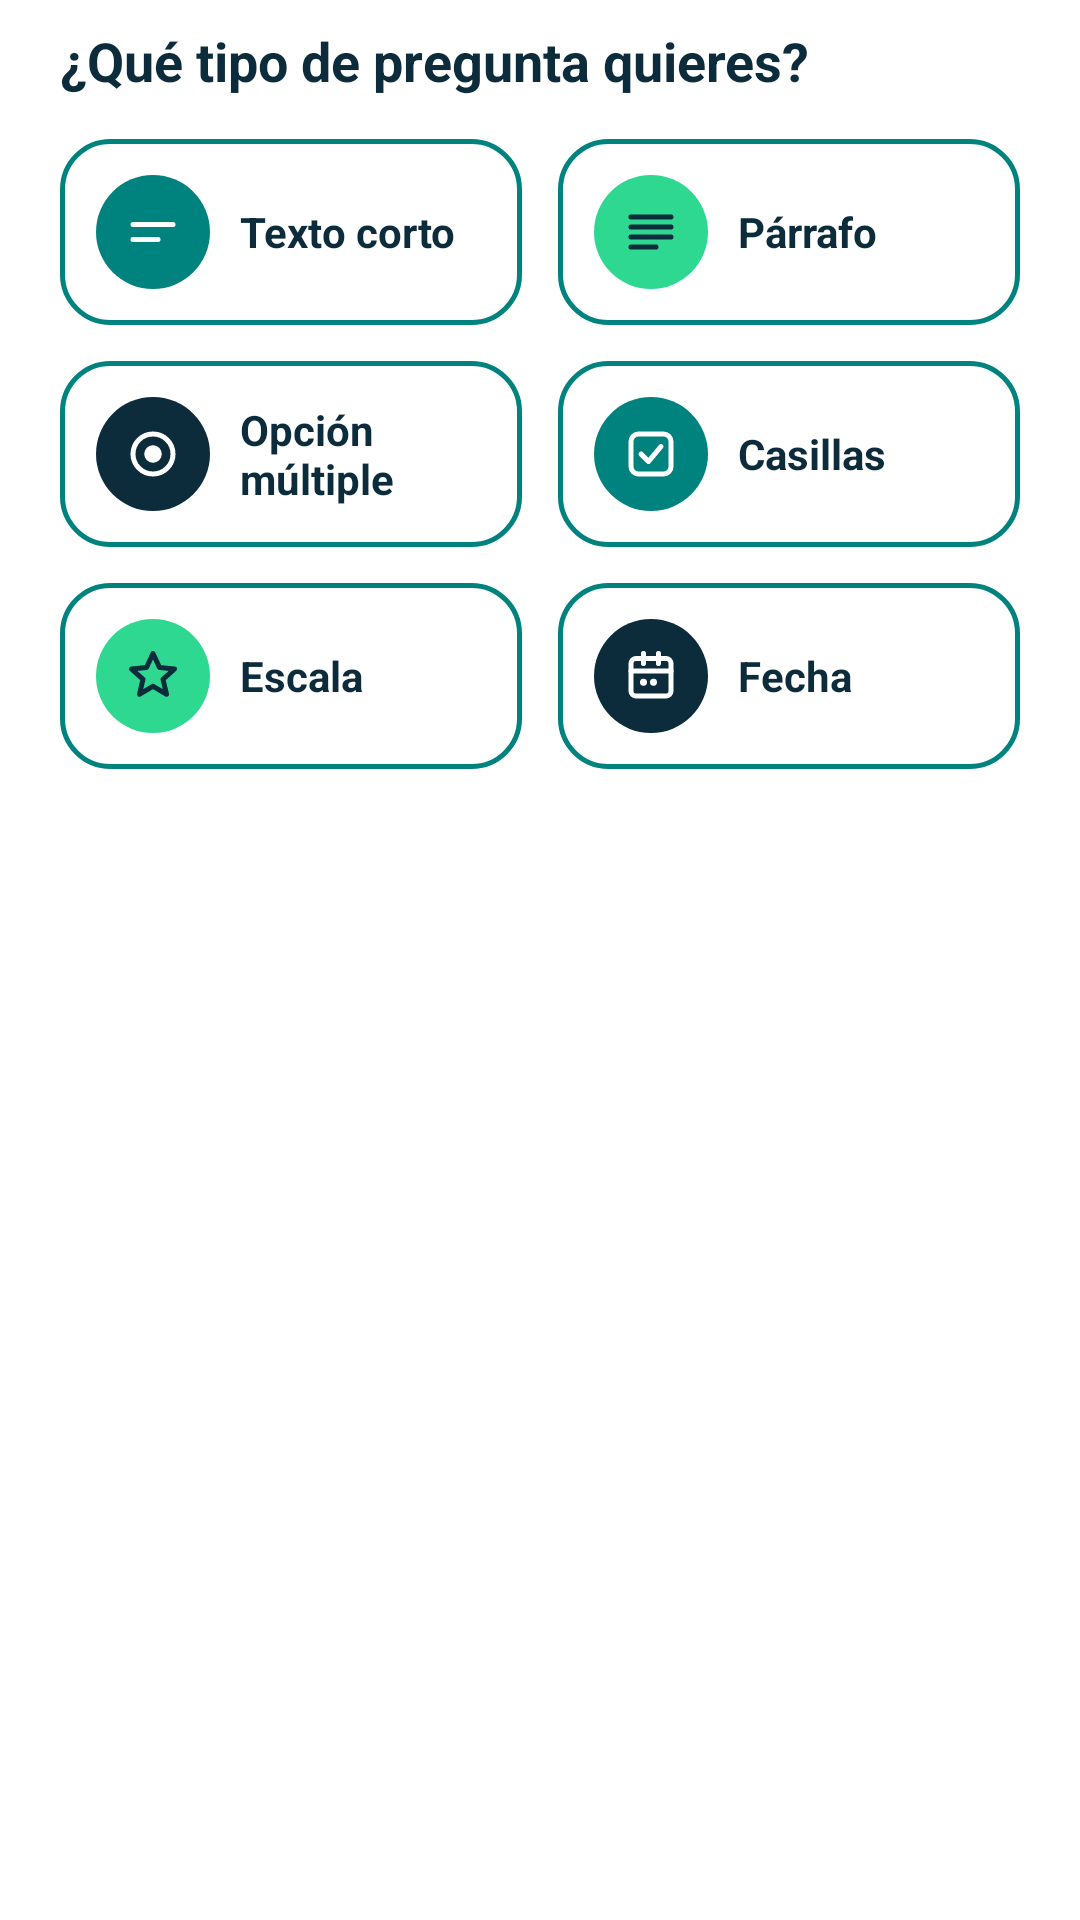

Android layout source for this screen:
<!-- AndroidManifest.xml: application theme Theme.FormIO -->
<!-- res/layout/dialogo_tipos.xml -->
<?xml version="1.0" encoding="utf-8"?>
<LinearLayout xmlns:android="http://schemas.android.com/apk/res/android"
    xmlns:app="http://schemas.android.com/apk/res-auto"
    android:layout_width="match_parent"
    android:layout_height="wrap_content"
    android:orientation="vertical"
    android:paddingStart="14dp"
    android:paddingTop="8dp"
    android:paddingEnd="14dp"
    android:paddingBottom="28dp">

    <TextView
        style="@style/TextoTitulo"
        android:layout_marginStart="6dp"
        android:layout_marginBottom="8dp"
        android:text="@string/tipos_titulo"
        android:textSize="18sp" />

    <LinearLayout
        android:layout_width="match_parent"
        android:layout_height="wrap_content"
        android:orientation="horizontal">

        <LinearLayout
            android:id="@+id/tipoTextoCorto"
            android:layout_width="0dp"
            android:layout_height="wrap_content"
            android:layout_margin="6dp"
            android:layout_weight="1"
            android:background="@drawable/fondo_borde"
            android:clickable="true"
            android:focusable="true"
            android:foreground="?attr/selectableItemBackground"
            android:gravity="center_vertical"
            android:orientation="horizontal"
            android:padding="12dp">

            <ImageView
                android:layout_width="38dp"
                android:layout_height="38dp"
                android:background="@drawable/circulo"
                android:backgroundTint="@color/verde_azulado"
                android:contentDescription="@string/desc_icono"
                android:padding="9dp"
                android:src="@drawable/ic_texto_corto"
                app:tint="@color/blanco" />

            <TextView
                android:layout_width="wrap_content"
                android:layout_height="wrap_content"
                android:layout_marginStart="10dp"
                android:text="Texto corto"
                android:textColor="@color/azul_noche"
                android:textSize="14sp"
                android:textStyle="bold" />
        </LinearLayout>

        <LinearLayout
            android:id="@+id/tipoParrafo"
            android:layout_width="0dp"
            android:layout_height="wrap_content"
            android:layout_margin="6dp"
            android:layout_weight="1"
            android:background="@drawable/fondo_borde"
            android:clickable="true"
            android:focusable="true"
            android:foreground="?attr/selectableItemBackground"
            android:gravity="center_vertical"
            android:orientation="horizontal"
            android:padding="12dp">

            <ImageView
                android:layout_width="38dp"
                android:layout_height="38dp"
                android:background="@drawable/circulo"
                android:backgroundTint="@color/verde_menta"
                android:contentDescription="@string/desc_icono"
                android:padding="9dp"
                android:src="@drawable/ic_parrafo"
                app:tint="@color/azul_noche" />

            <TextView
                android:layout_width="wrap_content"
                android:layout_height="wrap_content"
                android:layout_marginStart="10dp"
                android:text="Párrafo"
                android:textColor="@color/azul_noche"
                android:textSize="14sp"
                android:textStyle="bold" />
        </LinearLayout>
    </LinearLayout>

    <LinearLayout
        android:layout_width="match_parent"
        android:layout_height="wrap_content"
        android:orientation="horizontal">

        <LinearLayout
            android:id="@+id/tipoOpcion"
            android:layout_width="0dp"
            android:layout_height="wrap_content"
            android:layout_margin="6dp"
            android:layout_weight="1"
            android:background="@drawable/fondo_borde"
            android:clickable="true"
            android:focusable="true"
            android:foreground="?attr/selectableItemBackground"
            android:gravity="center_vertical"
            android:orientation="horizontal"
            android:padding="12dp">

            <ImageView
                android:layout_width="38dp"
                android:layout_height="38dp"
                android:background="@drawable/circulo"
                android:backgroundTint="@color/azul_noche"
                android:contentDescription="@string/desc_icono"
                android:padding="9dp"
                android:src="@drawable/ic_opcion_multiple"
                app:tint="@color/blanco" />

            <TextView
                android:layout_width="wrap_content"
                android:layout_height="wrap_content"
                android:layout_marginStart="10dp"
                android:text="Opción múltiple"
                android:textColor="@color/azul_noche"
                android:textSize="14sp"
                android:textStyle="bold" />
        </LinearLayout>

        <LinearLayout
            android:id="@+id/tipoCasillas"
            android:layout_width="0dp"
            android:layout_height="wrap_content"
            android:layout_margin="6dp"
            android:layout_weight="1"
            android:background="@drawable/fondo_borde"
            android:clickable="true"
            android:focusable="true"
            android:foreground="?attr/selectableItemBackground"
            android:gravity="center_vertical"
            android:orientation="horizontal"
            android:padding="12dp">

            <ImageView
                android:layout_width="38dp"
                android:layout_height="38dp"
                android:background="@drawable/circulo"
                android:backgroundTint="@color/verde_azulado"
                android:contentDescription="@string/desc_icono"
                android:padding="9dp"
                android:src="@drawable/ic_casillas"
                app:tint="@color/blanco" />

            <TextView
                android:layout_width="wrap_content"
                android:layout_height="wrap_content"
                android:layout_marginStart="10dp"
                android:text="Casillas"
                android:textColor="@color/azul_noche"
                android:textSize="14sp"
                android:textStyle="bold" />
        </LinearLayout>
    </LinearLayout>

    <LinearLayout
        android:layout_width="match_parent"
        android:layout_height="wrap_content"
        android:orientation="horizontal">

        <LinearLayout
            android:id="@+id/tipoEscala"
            android:layout_width="0dp"
            android:layout_height="wrap_content"
            android:layout_margin="6dp"
            android:layout_weight="1"
            android:background="@drawable/fondo_borde"
            android:clickable="true"
            android:focusable="true"
            android:foreground="?attr/selectableItemBackground"
            android:gravity="center_vertical"
            android:orientation="horizontal"
            android:padding="12dp">

            <ImageView
                android:layout_width="38dp"
                android:layout_height="38dp"
                android:background="@drawable/circulo"
                android:backgroundTint="@color/verde_menta"
                android:contentDescription="@string/desc_icono"
                android:padding="9dp"
                android:src="@drawable/ic_escala"
                app:tint="@color/azul_noche" />

            <TextView
                android:layout_width="wrap_content"
                android:layout_height="wrap_content"
                android:layout_marginStart="10dp"
                android:text="Escala"
                android:textColor="@color/azul_noche"
                android:textSize="14sp"
                android:textStyle="bold" />
        </LinearLayout>

        <LinearLayout
            android:id="@+id/tipoFecha"
            android:layout_width="0dp"
            android:layout_height="wrap_content"
            android:layout_margin="6dp"
            android:layout_weight="1"
            android:background="@drawable/fondo_borde"
            android:clickable="true"
            android:focusable="true"
            android:foreground="?attr/selectableItemBackground"
            android:gravity="center_vertical"
            android:orientation="horizontal"
            android:padding="12dp">

            <ImageView
                android:layout_width="38dp"
                android:layout_height="38dp"
                android:background="@drawable/circulo"
                android:backgroundTint="@color/azul_noche"
                android:contentDescription="@string/desc_icono"
                android:padding="9dp"
                android:src="@drawable/ic_fecha"
                app:tint="@color/blanco" />

            <TextView
                android:layout_width="wrap_content"
                android:layout_height="wrap_content"
                android:layout_marginStart="10dp"
                android:text="Fecha"
                android:textColor="@color/azul_noche"
                android:textSize="14sp"
                android:textStyle="bold" />
        </LinearLayout>
    </LinearLayout>
</LinearLayout>
<!-- resources referenced by this layout -->
<resources>
  <color name="azul_noche">#0C2B3B</color>
  <color name="blanco">#FFFFFF</color>
  <color name="verde_azulado">#00827E</color>
  <color name="verde_menta">#2ED891</color>
  <!-- drawable circulo (drawable) -->
  <?xml version="1.0" encoding="utf-8"?>
  <shape xmlns:android="http://schemas.android.com/apk/res/android" android:shape="oval">
      <solid android:color="@color/blanco" />
  </shape>
  <!-- drawable fondo_borde (drawable) -->
  <?xml version="1.0" encoding="utf-8"?>
  <shape xmlns:android="http://schemas.android.com/apk/res/android" android:shape="rectangle">
      <solid android:color="@color/blanco" />
      <stroke android:width="1.5dp" android:color="@color/verde_azulado" />
      <corners android:radius="16dp" />
  </shape>
  <!-- drawable ic_escala (drawable) -->
  <?xml version="1.0" encoding="utf-8"?>
  <vector xmlns:android="http://schemas.android.com/apk/res/android"
      android:width="24dp"
      android:height="24dp"
      android:viewportWidth="24"
      android:viewportHeight="24">
      <path
          android:fillColor="#00000000"
          android:pathData="M12,3 L14.6,8.6 L20.6,9.2 L16,13.3 L17.4,19.3 L12,16.1 L6.6,19.3 L8,13.3 L3.4,9.2 L9.4,8.6 Z"
          android:strokeWidth="2"
          android:strokeColor="@color/blanco"
          android:strokeLineCap="round"
          android:strokeLineJoin="round" />
  </vector>
  <!-- drawable ic_opcion_multiple (drawable) -->
  <?xml version="1.0" encoding="utf-8"?>
  <vector xmlns:android="http://schemas.android.com/apk/res/android"
      android:width="24dp"
      android:height="24dp"
      android:viewportWidth="24"
      android:viewportHeight="24">
      <path
          android:fillColor="#00000000"
          android:pathData="M4,12 A8,8 0 1 0 20,12 A8,8 0 1 0 4,12 Z"
          android:strokeWidth="2"
          android:strokeColor="@color/blanco"
          android:strokeLineCap="round"
          android:strokeLineJoin="round" />
      <path
          android:fillColor="@color/blanco"
          android:pathData="M8.5,12 A3.5,3.5 0 1 0 15.5,12 A3.5,3.5 0 1 0 8.5,12 Z" />
  </vector>
  <!-- drawable ic_parrafo (drawable) -->
  <?xml version="1.0" encoding="utf-8"?>
  <vector xmlns:android="http://schemas.android.com/apk/res/android"
      android:width="24dp"
      android:height="24dp"
      android:viewportWidth="24"
      android:viewportHeight="24">
      <path
          android:fillColor="#00000000"
          android:pathData="M4,6 H20 M4,10 H20 M4,14 H20 M4,18 H14"
          android:strokeWidth="2"
          android:strokeColor="@color/blanco"
          android:strokeLineCap="round"
          android:strokeLineJoin="round" />
  </vector>
  <string name="desc_icono">Ícono</string>
  <string name="tipos_titulo">¿Qué tipo de pregunta quieres?</string>
  <style name="TextoTitulo">
          <item name="android:layout_width">wrap_content</item>
          <item name="android:layout_height">wrap_content</item>
          <item name="android:textColor">@color/azul_noche</item>
          <item name="android:textSize">16sp</item>
          <item name="android:textStyle">bold</item>
      </style>
  <style name="Theme.FormIO" parent="Base.Theme.FormIO" />
  <style name="Interruptor" parent="Widget.Material3.CompoundButton.MaterialSwitch">
          <item name="thumbTint">@color/switch_boton</item>
          <item name="trackTint">@color/switch_pista</item>
          <item name="trackDecorationTint">@color/verde_azulado</item>
      </style>
  <style name="CampoTexto" parent="Widget.Material3.TextInputLayout.OutlinedBox">
          <item name="boxCornerRadiusTopStart">14dp</item>
          <item name="boxCornerRadiusTopEnd">14dp</item>
          <item name="boxCornerRadiusBottomStart">14dp</item>
          <item name="boxCornerRadiusBottomEnd">14dp</item>
          <item name="boxStrokeColor">@color/verde_azulado</item>
          <item name="hintTextColor">@color/verde_azulado</item>
          <item name="startIconTint">@color/verde_azulado</item>
          <item name="endIconTint">@color/verde_azulado</item>
      </style>
</resources>
